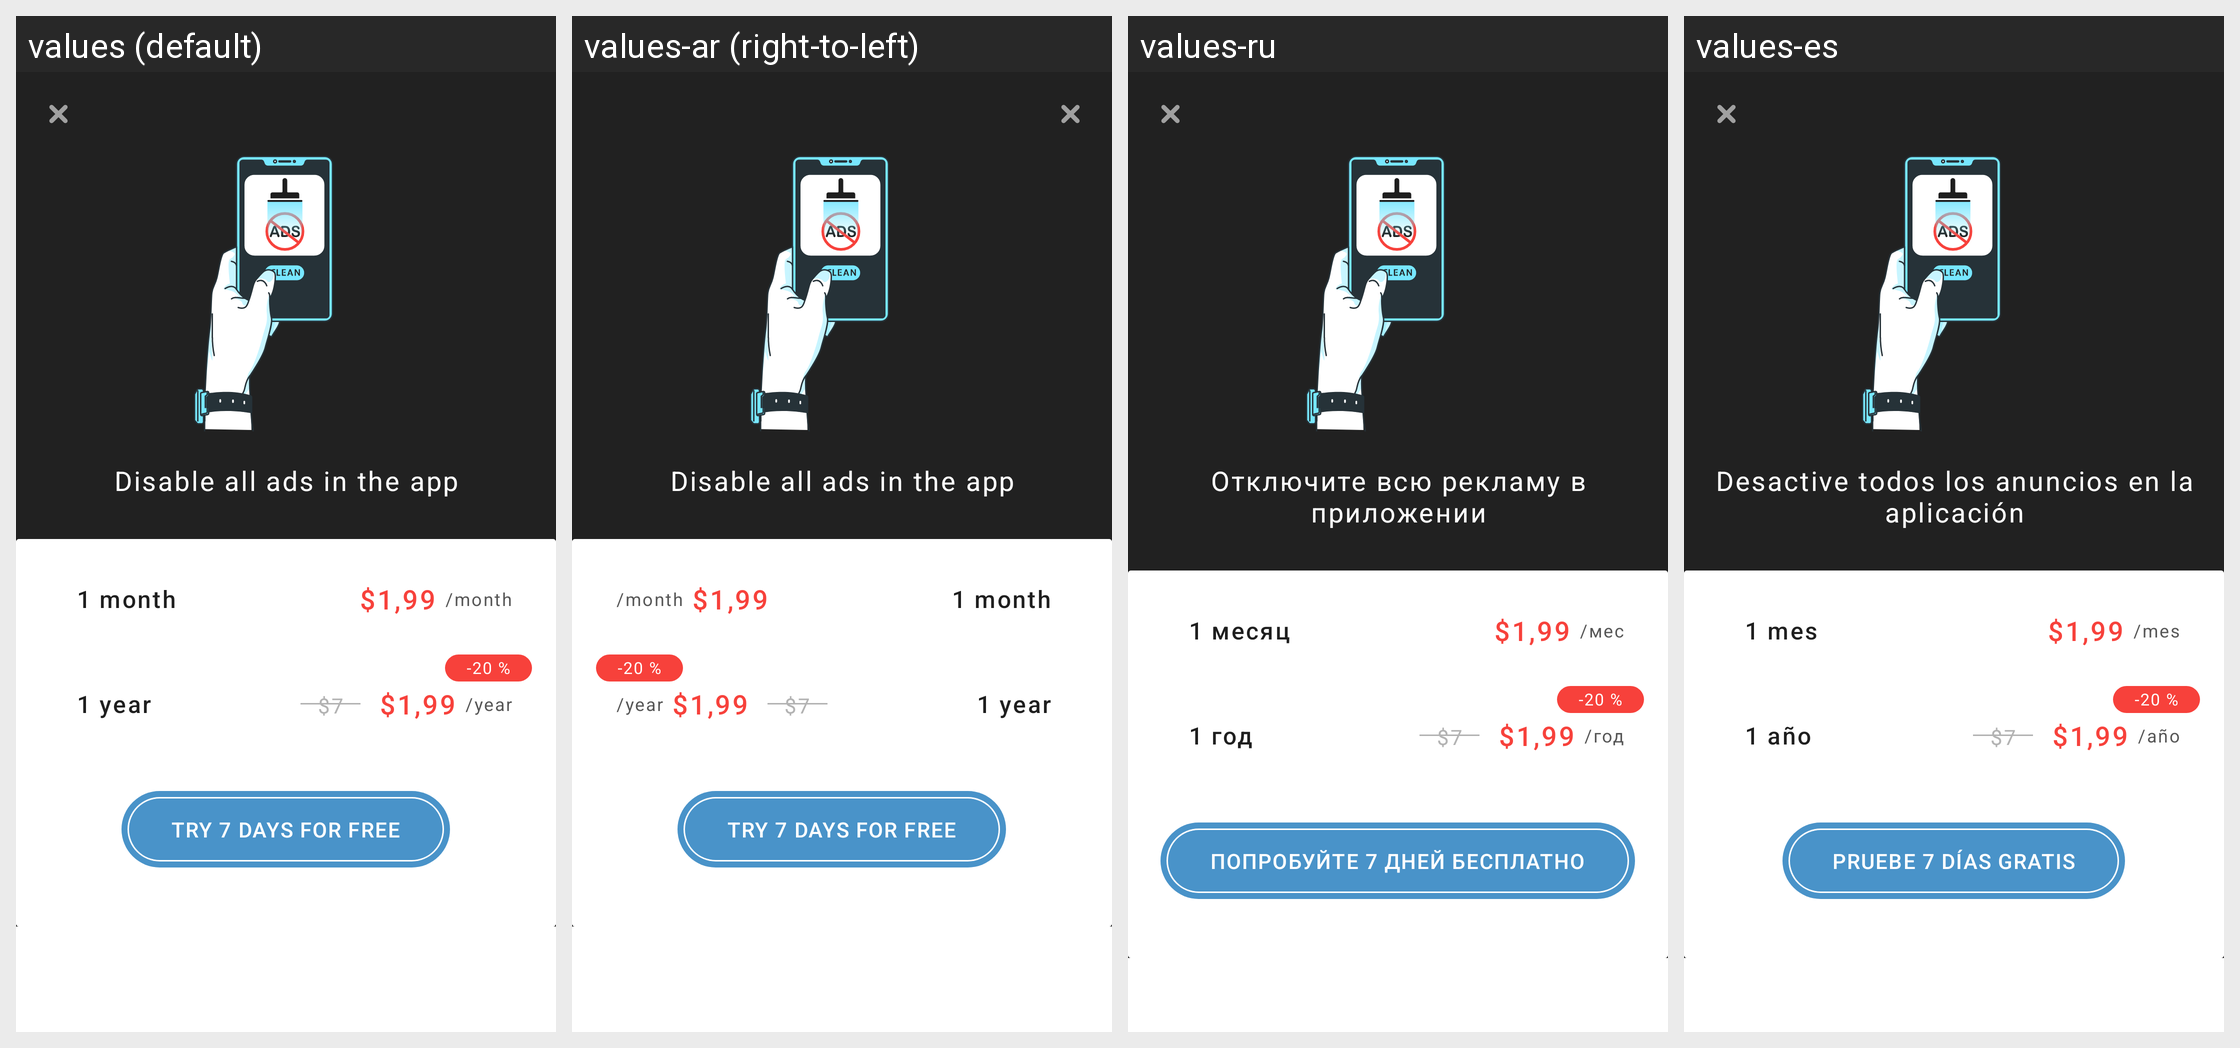

Translations of the strings shown on this Android screen, per locale in the grid:
Android screen res/layout/bottom_activity.xml rendered under 4 locales, left to right: values (default), values-ar (right-to-left), values-ru, values-es. Device: Nexus 5 (rendered at 1080×1920; each locale shown at half size, 540×960, under a caption strip naming it); theme AppTheme.NoActionBar.
Other locales in the repository, not shown: values-bn, values-de, values-fa, values-fr, values-hi, values-it, values-iw, values-ja, values-ko, values-pt, values-th, values-tr, values-vi, values-zh.
Strings drawn on this screen, with the default value and each locale's value (text and hints the layout hard-codes, and strings that could not be matched under every locale, appear in the picture but are not listed):

remove_all_ads_black
  values: Disable all ads in the app
  values-ar: Disable all ads in the app  [not translated; the default value is used]
  values-ru: Отключите всю рекламу в приложении
  values-es: Desactive todos los anuncios en la aplicación

white_month
  values: 1 month
  values-ar: 1 month  [not translated; the default value is used]
  values-ru: 1 месяц
  values-es: 1 mes

in_month_shield
  values: /month
  values-ar: /month  [not translated; the default value is used]
  values-ru: /мес
  values-es: /mes

white_year
  values: 1 year
  values-ar: 1 year  [not translated; the default value is used]
  values-ru: 1 год
  values-es: 1 año

in_year_shield
  values: /year
  values-ar: /year  [not translated; the default value is used]
  values-ru: /год
  values-es: /año

try_7_days_for_free_new
  values: Try 7 days for free
  values-ar: Try 7 days for free  [not translated; the default value is used]
  values-ru: Попробуйте 7 дней бесплатно
  values-es: Pruebe 7 días gratis
